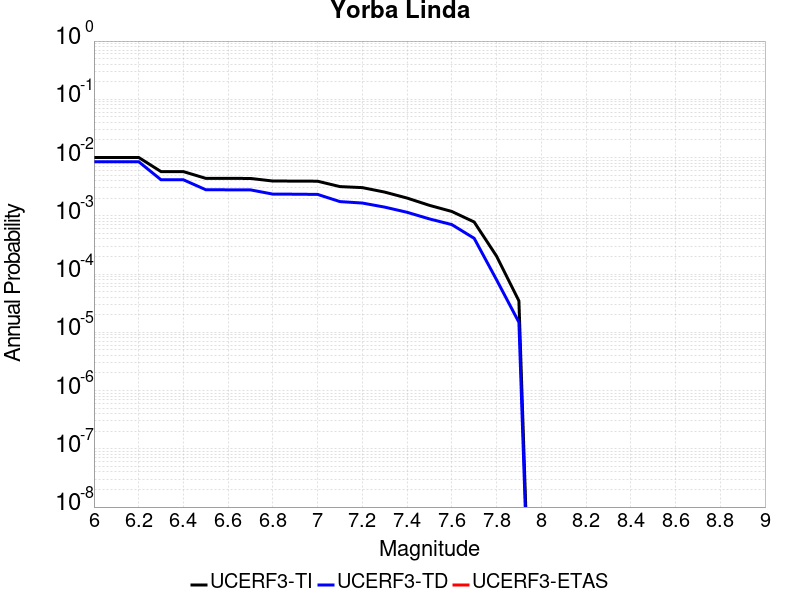

Source data for this figure (header and first rows):
Magnitude, UCERF3-TI Prob, UCERF3-TD Prob, UCERF3-ETAS Prob
6.0, 0.01004, 0.008493, 0.0
6.1, 0.01004, 0.008493, 0.0
6.2, 0.01004, 0.008493, 0.0
6.3, 0.005738, 0.004154, 0.0
6.4, 0.005738, 0.004154, 0.0
6.5, 0.004397, 0.002805, 0.0
6.6, 0.004385, 0.002793, 0.0
6.7, 0.00438, 0.002787, 0.0
6.8, 0.003954, 0.002357, 0.0
6.9, 0.003948, 0.00235, 0.0
7.0, 0.003926, 0.002331, 0.0
7.1, 0.003173, 0.001753, 0.0
7.2, 0.003048, 0.001657, 0.0
7.3, 0.002552, 0.001409, 0.0
7.4, 0.002017, 0.00115, 0.0
7.5, 0.001512, 8.845166E-4, 0.0
7.6, 0.001187, 7.06844E-4, 0.0
7.7, 7.832689E-4, 4.109188E-4, 0.0
7.8, 2.0325417E-4, 7.983273E-5, 0.0
7.9, 3.4690347E-5, 1.4872541E-5, 0.0
